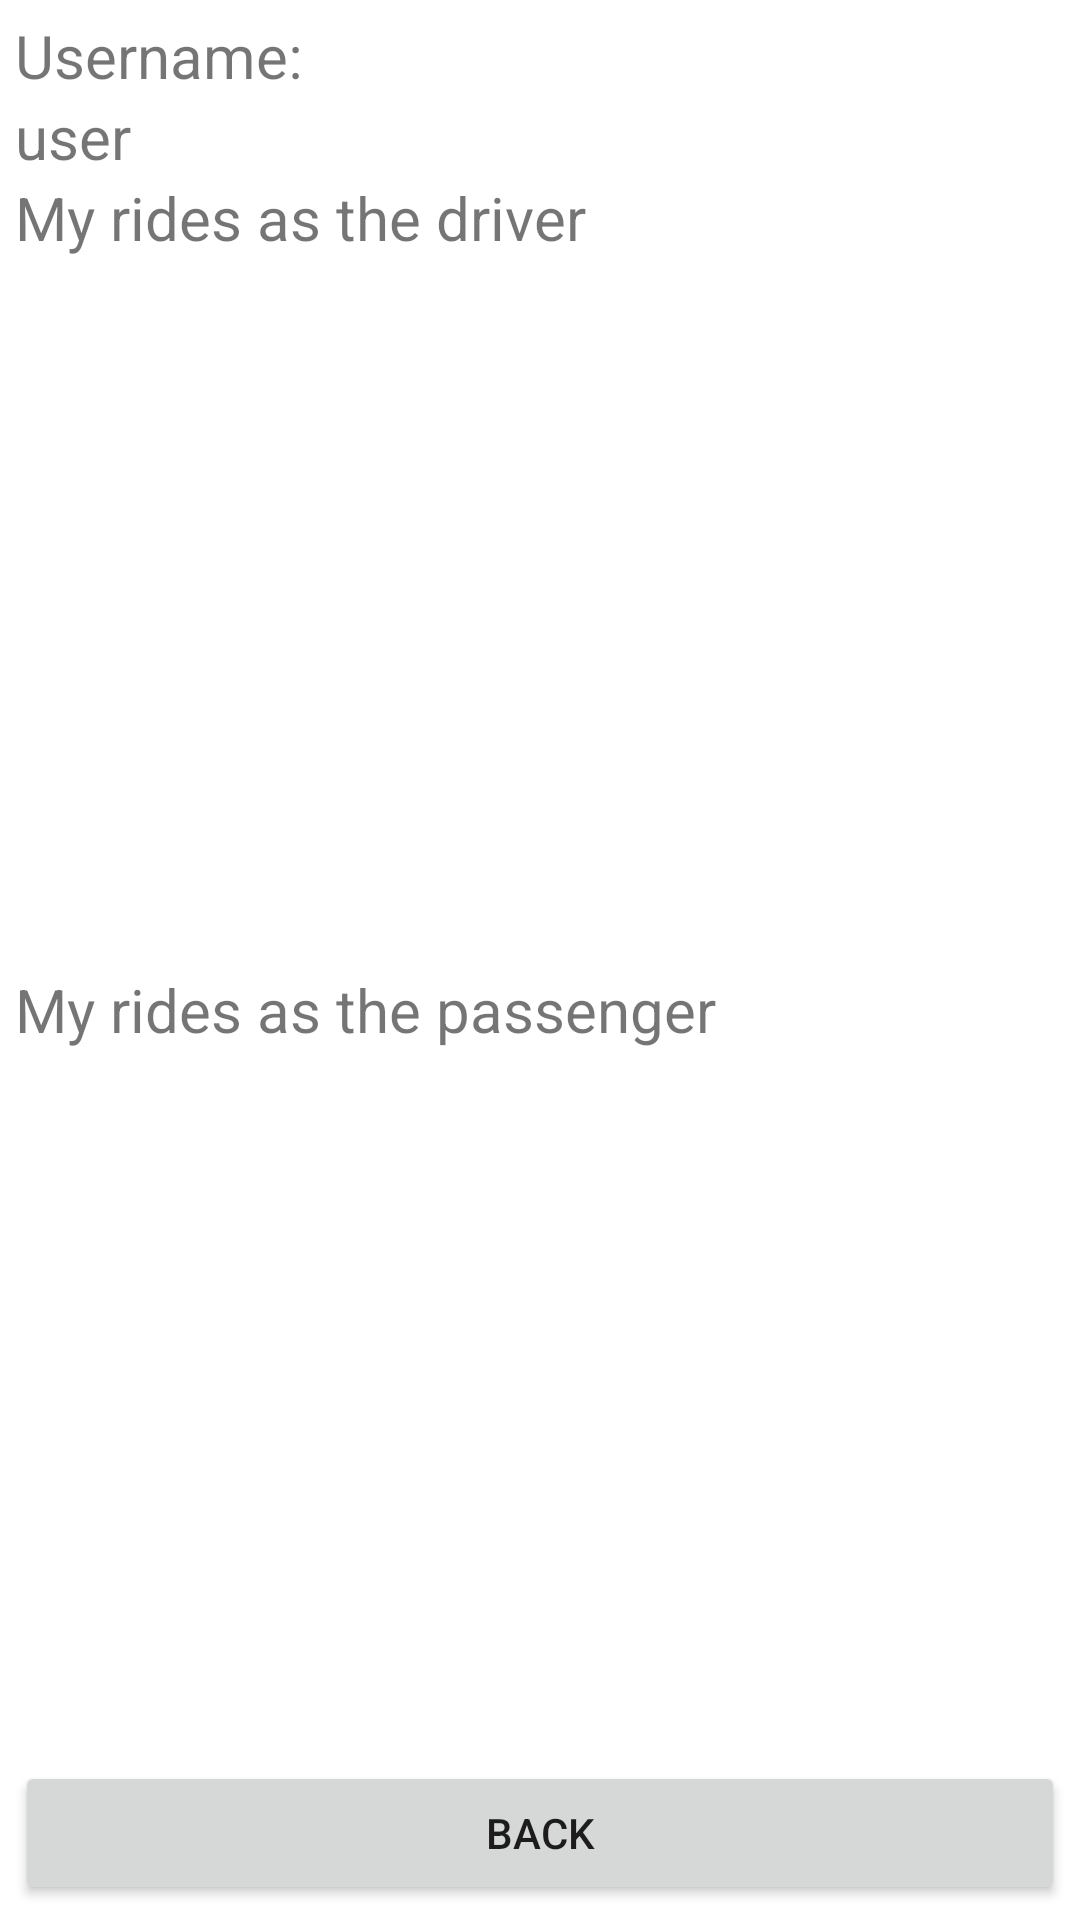

The Android layout XML behind this screen, and the referenced resources:
<!-- AndroidManifest.xml: application theme Theme.Carpool252867 -->
<!-- res/layout/activity_my_account.xml -->
<?xml version="1.0" encoding="utf-8"?>
<androidx.constraintlayout.widget.ConstraintLayout xmlns:android="http://schemas.android.com/apk/res/android"
    xmlns:app="http://schemas.android.com/apk/res-auto"
    xmlns:tools="http://schemas.android.com/tools"
    android:layout_width="match_parent"
    android:layout_height="match_parent"
    tools:context=".MyAccountActivity">

    <LinearLayout
        android:layout_width="match_parent"
        android:layout_height="match_parent"
        android:layout_marginStart="5dp"
        android:layout_marginTop="5dp"
        android:layout_marginEnd="5dp"
        android:layout_marginBottom="5dp"
        android:orientation="vertical"
        app:layout_constraintBottom_toBottomOf="parent"
        app:layout_constraintEnd_toEndOf="parent"
        app:layout_constraintStart_toStartOf="parent"
        app:layout_constraintTop_toTopOf="parent">

        <TextView
            android:id="@+id/textViewUsernameLabel"
            android:layout_width="match_parent"
            android:layout_height="wrap_content"
            android:text="Username:"
            android:textSize="20sp" />

        <TextView
            android:id="@+id/textViewUsername"
            android:layout_width="match_parent"
            android:layout_height="wrap_content"
            android:text="user"
            android:textSize="20sp" />

        <TextView
            android:id="@+id/textViewMyRidesAsDriver"
            android:layout_width="match_parent"
            android:layout_height="wrap_content"
            android:text="My rides as the driver"
            android:textSize="20sp" />

        <ListView
            android:id="@+id/listViewDriverRides"
            android:layout_width="match_parent"
            android:layout_height="wrap_content"
            android:layout_weight="1">

        </ListView>

        <TextView
            android:id="@+id/textViewMyRidesAsPassenger"
            android:layout_width="wrap_content"
            android:layout_height="wrap_content"
            android:text="My rides as the passenger"
            android:textSize="20sp" />

        <ListView
            android:id="@+id/listViewPassengerRides"
            android:layout_width="match_parent"
            android:layout_height="wrap_content"
            android:layout_weight="1" />

        <Button
            android:id="@+id/buttonBackFromMyAddount"
            android:layout_width="match_parent"
            android:layout_height="wrap_content"
            android:text="Back" />
    </LinearLayout>
</androidx.constraintlayout.widget.ConstraintLayout>
<!-- resources referenced by this layout -->
<resources>
  <style name="Theme.Carpool252867" parent="Theme.MaterialComponents.DayNight.DarkActionBar">
          
          <item name="colorPrimary">@color/purple_500</item>
          <item name="colorPrimaryVariant">@color/purple_700</item>
          <item name="colorOnPrimary">@color/white</item>
          
          <item name="colorSecondary">@color/purple_200</item>
          <item name="colorSecondaryVariant">@color/purple_700</item>
          <item name="colorOnSecondary">@color/black</item>
          
          <item name="android:statusBarColor" tools:targetApi="l">?attr/colorPrimaryVariant</item>
          
      </style>
  <color name="purple_500">#FF6200EE</color>
  <color name="purple_700">#FF3700B3</color>
  <color name="white">#FFFFFFFF</color>
  <color name="purple_200">#FFBB86FC</color>
  <color name="black">#FF000000</color>
</resources>
